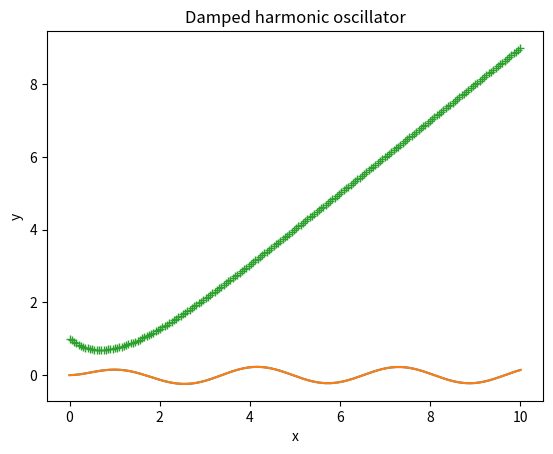

Source code (Python):
import numpy as np
import matplotlib.pyplot as plt

from scipy.integrate import odeint

def dU_dx(U, x):
    # Here U is a vector such that y=U[0] and z=U[1]. This function should return [y', z']
    return [U[1], -2*U[1] - 2*U[0] + np.cos(2*x)]
U0 = [0, 0]
xs = np.linspace(0, 10, 200)
Us = odeint(dU_dx, U0, xs)
ys = Us[:,0]



plt.xlabel("x")
plt.ylabel("y")
plt.title("Damped harmonic oscillator")
plt.plot(xs,ys)

plt.show()

y_exact = xs - 1 + 2*np.exp(-xs)
y_difference = ys - y_exact
plt.plot(xs, ys, xs, y_exact, "+");


plt.show()